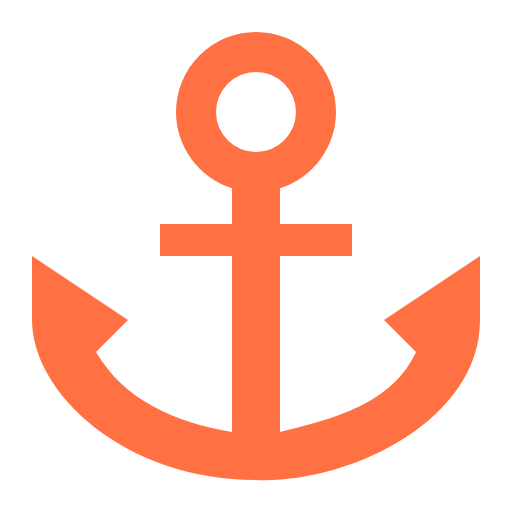
t = 0.00 s
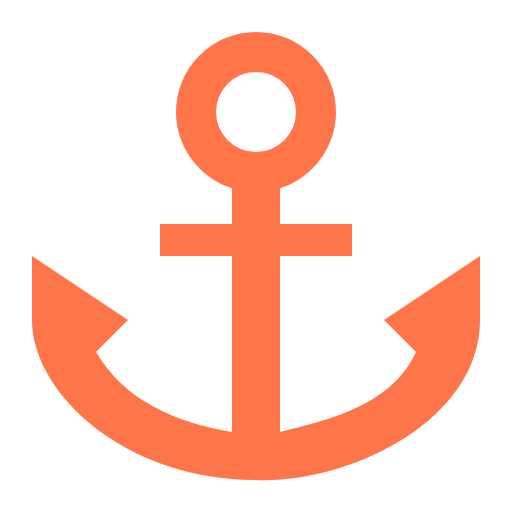
t = 0.31 s
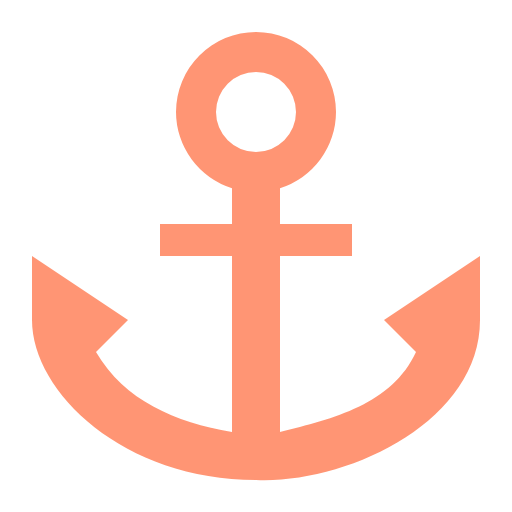
t = 0.94 s
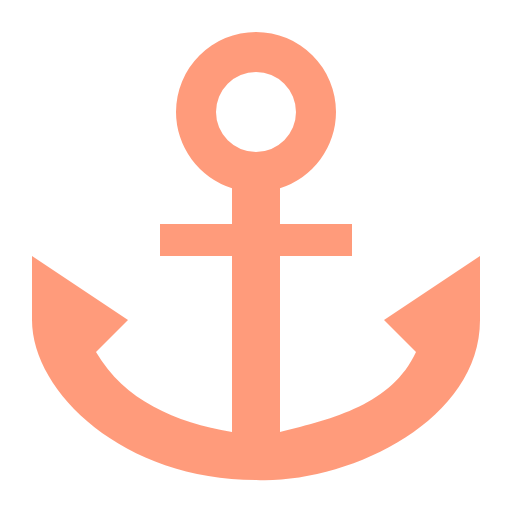
t = 1.25 s
t = 1.56 s: frame unchanged from t = 0.94 s, image omitted
t = 2.19 s: frame unchanged from t = 0.31 s, image omitted

The animated SVG that drew these frames (rendered in a browser with its animation timeline set to each time). Animation: 1 CSS @keyframes rule; one cycle of 2.50 s, repeats indefinitely.

<svg xmlns="http://www.w3.org/2000/svg" viewBox="0 0 16 16" shape-rendering="geometricPrecision">
      <style>
        .animated { 
          animation: pulse 2.5s ease-in-out infinite;
        }
        @keyframes pulse {
          0% { opacity: 1; }
          50% { opacity: 0.7; }
          100% { opacity: 1; }
        }
      </style><path class="animated" fill="#ff7043" d="M8 1a2.5 2.5 0 0 0-2.5 2.5 2.5 2.5 0 0 0 1.75 2.38V7H5v1h2.25v5.5C5.467 13.193 3.897 12.523 3 11l1-1-3-2v2c0 2.266 2.88 5 7 5 2.764.13 7-1.779 7-5V8l-3 2 1 1c-.755 1.631-2.591 2.091-4.25 2.5V8H11V7H8.75V5.88A2.5 2.5 0 0 0 10.5 3.5 2.5 2.5 0 0 0 8 1m0 1.25A1.25 1.25 0 0 1 9.25 3.5 1.25 1.25 0 0 1 8 4.75 1.25 1.25 0 0 1 6.75 3.5 1.25 1.25 0 0 1 8 2.25"/></svg>
